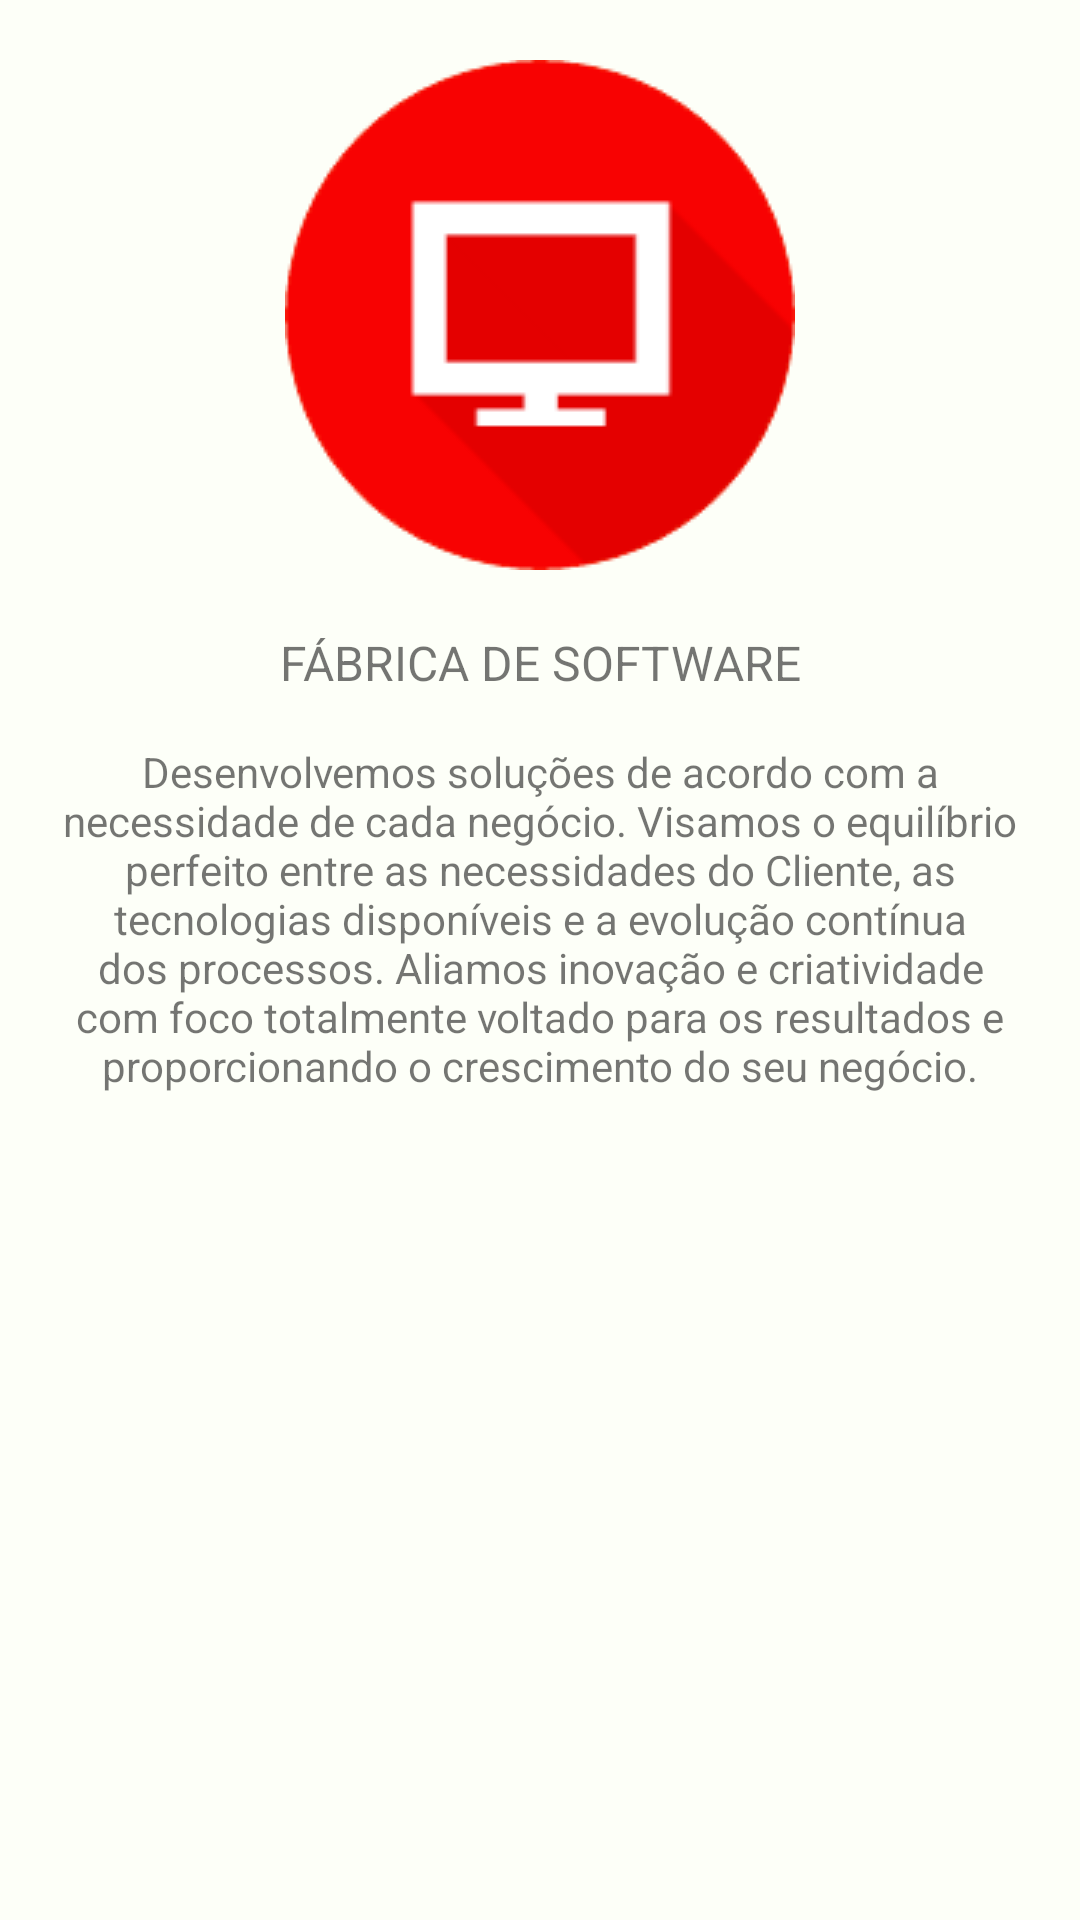

Produce the Android XML layout that renders to this screen, including the resource entries it uses.
<!-- AndroidManifest.xml: application theme Theme.MeuTema -->
<!-- res/layout/fragment_fabrica.xml -->
<?xml version="1.0" encoding="utf-8"?>
<LinearLayout xmlns:android="http://schemas.android.com/apk/res/android"
    xmlns:tools="http://schemas.android.com/tools"
    tools:context=".PrincipalActivity"
    android:layout_width="match_parent"
    android:layout_height="match_parent"
    android:paddingLeft="@dimen/activity_horizontal_margin"
    android:paddingRight="@dimen/activity_horizontal_margin"
    android:paddingTop="@dimen/activity_vertical_margin"
    android:paddingBottom="@dimen/activity_vertical_margin"
    android:orientation="vertical">

    <ImageView
        android:layout_width="wrap_content"
        android:layout_gravity="center"
        android:layout_height="wrap_content"
        android:layout_margin="4dp"
        android:maxWidth="100dp"
        android:maxHeight="100dp"
        android:src="@drawable/ic_fabrica" />

    <android.support.v7.widget.AppCompatTextView
        android:layout_width="fill_parent"
        android:layout_height="wrap_content"
        android:textSize="@dimen/text_subtitulo"
        android:textAlignment="center"
        android:padding="@dimen/text_subtitulo"
        android:text="@string/sub_fabrica"
        />

    <android.support.v7.widget.AppCompatTextView
        android:layout_width="fill_parent"
        android:layout_height="fill_parent"
        android:textSize="@dimen/text_conteudo"
        android:textAlignment="center"
        android:text="@string/conteudo_fabrica"
        />
</LinearLayout>
<!-- resources referenced by this layout -->
<resources>
  <dimen name="activity_horizontal_margin">16dp</dimen>
  <dimen name="activity_vertical_margin">16dp</dimen>
  <dimen name="text_conteudo">14sp</dimen>
  <dimen name="text_subtitulo">16sp</dimen>
  <!-- drawable ic_fabrica: png bitmap (drawable, 6539 bytes) -->
  <string name="conteudo_fabrica">Desenvolvemos soluções de acordo com a necessidade de cada negócio. Visamos o equilíbrio perfeito entre as necessidades do Cliente, as tecnologias disponíveis e a evolução contínua dos processos. Aliamos inovação e criatividade com foco totalmente voltado para os resultados e proporcionando o crescimento do seu negócio.</string>
  <string name="sub_fabrica">FÁBRICA DE SOFTWARE</string>
  <style name="Theme.MeuTema" parent="Base.Theme.DesignDemo" />
  <style name="Base.Theme.DesignDemo" parent="Theme.AppCompat.Light.NoActionBar">
          <item name="colorPrimary">@color/primaryColor</item>
          <item name="colorPrimaryDark">@color/primaryColor</item>
          <item name="colorAccent">@color/accentColor</item>
          <item name="android:windowBackground">@color/white</item>
      </style>
  <color name="primaryColor">#f5770a</color>
  <color name="accentColor">#f80202</color>
  <color name="white">#fffdfff8</color>
</resources>
